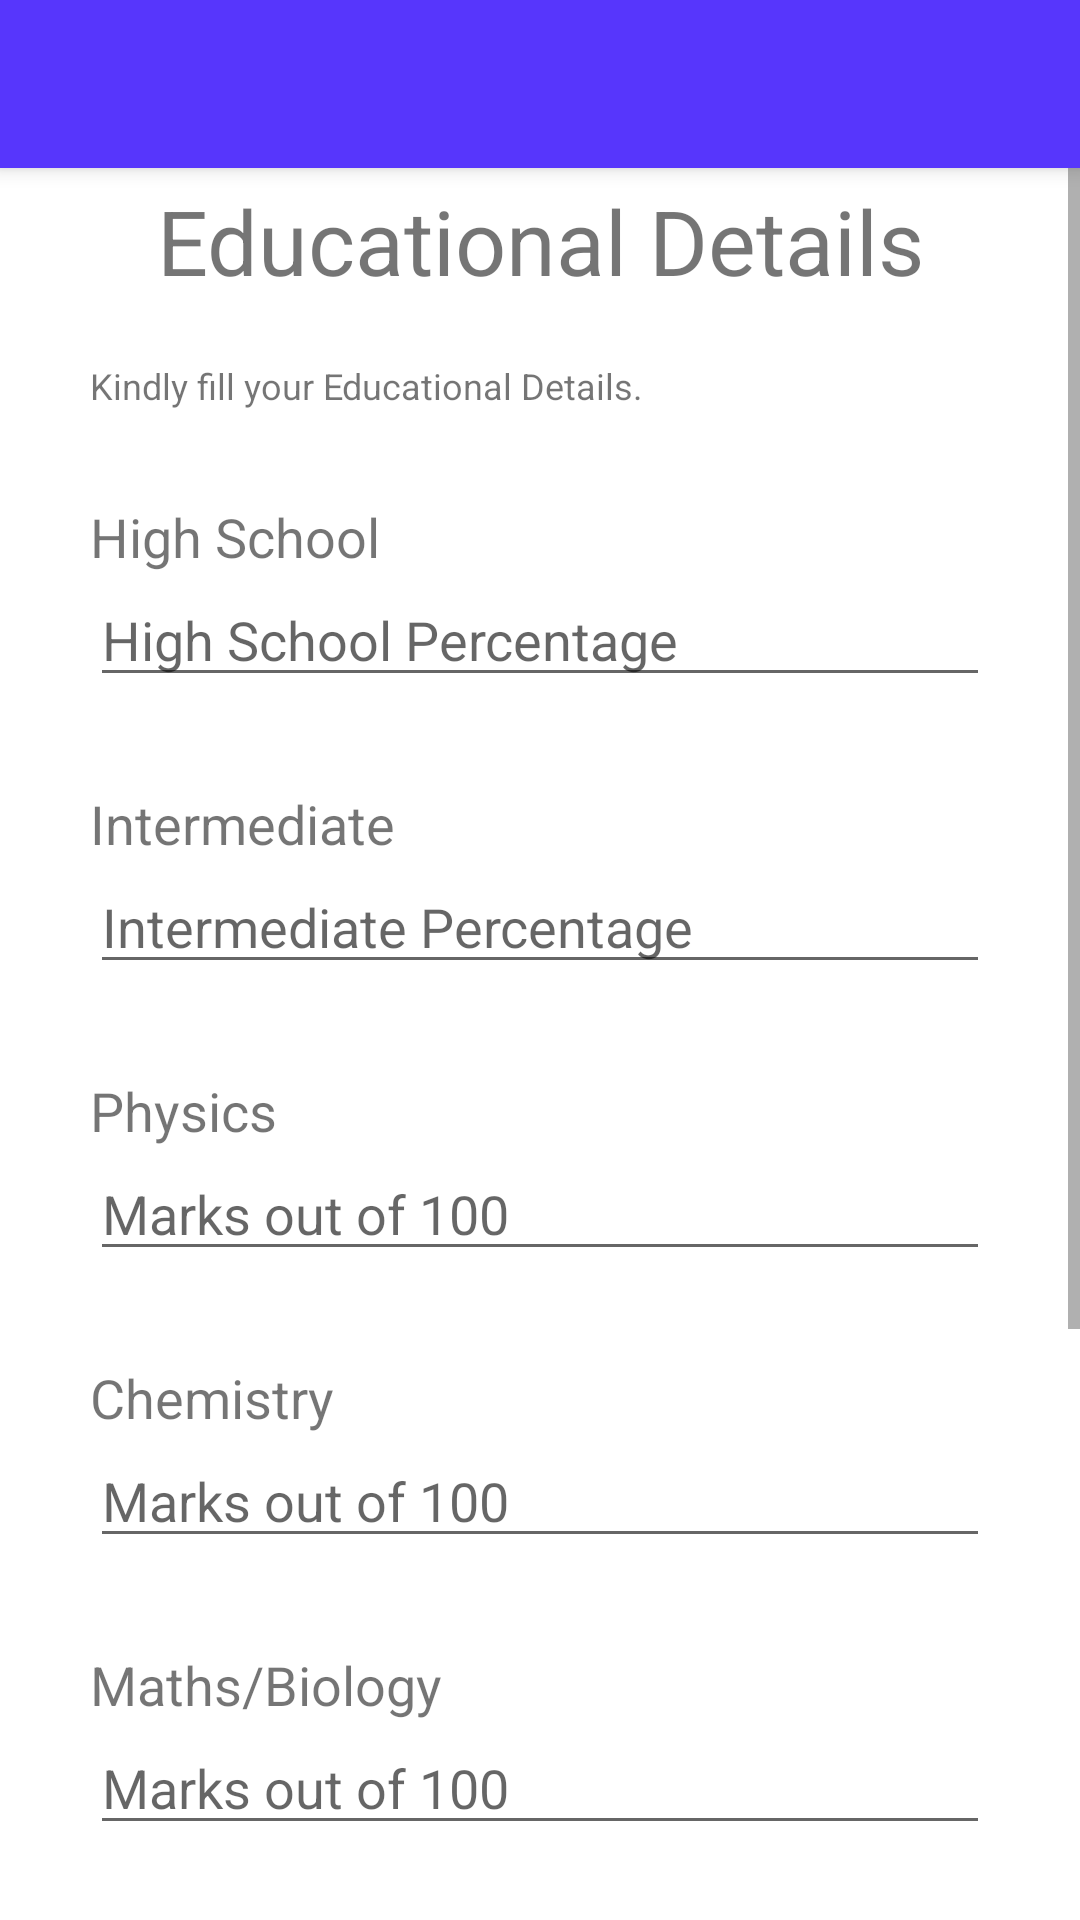

This screen was rendered from an Android layout file. Write that file and the resources it references.
<!-- AndroidManifest.xml: activity theme AppTheme -->
<!-- res/layout/activity_main.xml -->
<?xml version="1.0" encoding="utf-8"?>
<android.support.v4.widget.DrawerLayout
    xmlns:android="http://schemas.android.com/apk/res/android"
    xmlns:app="http://schemas.android.com/apk/res-auto"
    xmlns:tools="http://schemas.android.com/tools"
    android:id="@+id/drawer"
    android:layout_width="match_parent"
    android:layout_height="match_parent"
    android:fitsSystemWindows="true"
    android:background="@color/white">
    <android.support.design.widget.CoordinatorLayout xmlns:android="http://schemas.android.com/apk/res/android"
        xmlns:app="http://schemas.android.com/apk/res-auto"
        xmlns:tools="http://schemas.android.com/tools"
        android:layout_width="match_parent"
        android:layout_height="match_parent"
        tools:context=".MainActivity">

        <android.support.design.widget.AppBarLayout
            android:layout_width="match_parent"
            android:layout_height="wrap_content"
            android:theme="@style/AppTheme.AppBarOverlay">

            <android.support.v7.widget.Toolbar
                android:id="@+id/toolbar"
                android:layout_width="match_parent"
                android:layout_height="?attr/actionBarSize"
                android:background="?attr/colorPrimary"
                app:popupTheme="@style/AppTheme.PopupOverlay" />

        </android.support.design.widget.AppBarLayout>

        <include layout="@layout/content_main" />

    </android.support.design.widget.CoordinatorLayout>
    <android.support.design.widget.NavigationView
        android:id="@+id/nav_view"
        android:layout_width="wrap_content"
        android:layout_height="match_parent"
        android:layout_gravity="start"
        android:fitsSystemWindows="true"
        app:headerLayout="@layout/navheader"
        app:menu="@menu/menu_navigation"
        app:itemTextColor="@color/colorPrimary"
        app:itemIconTint="@color/colorPrimary"

        />
</android.support.v4.widget.DrawerLayout>
<!-- res/layout/content_main.xml (included above) -->
<?xml version="1.0" encoding="utf-8"?>
<ScrollView xmlns:android="http://schemas.android.com/apk/res/android"
    xmlns:app="http://schemas.android.com/apk/res-auto"
    xmlns:tools="http://schemas.android.com/tools"
    android:layout_height="match_parent"
    android:layout_width="match_parent">
    <LinearLayout
        android:layout_width="match_parent"
        android:layout_height="match_parent"
        app:layout_behavior="@string/appbar_scrolling_view_behavior"
        tools:context=".MainActivity"
        tools:showIn="@layout/activity_main"
        android:orientation="vertical"
        android:padding="10dp"
        android:layout_marginBottom="20dp"
        android:layout_marginLeft="20dp"
        android:layout_marginRight="20dp"
        android:layout_marginTop="50dp">


        <TextView
            android:id="@+id/textView"
            android:layout_width="match_parent"
            android:layout_height="wrap_content"
            android:text="Educational Details"
            android:textSize="30sp"
            android:gravity="center"/>

        <TextView
            android:id="@+id/textDetails"
            android:layout_width="match_parent"
            android:layout_height="wrap_content"
            android:text="Kindly fill your Educational Details."
            android:textSize="12sp"
            android:layout_marginTop="20dp"
            android:gravity="left"/>

        <TextView
            android:id="@+id/textView2"
            android:layout_width="match_parent"
            android:layout_height="wrap_content"
            android:text="High School"
            android:textSize="18sp"
            android:layout_marginTop="30dp"/>

        <EditText
            android:id="@+id/hs"
            android:layout_width="match_parent"
            android:layout_height="wrap_content"
            android:ems="5"
            android:inputType="numberDecimal"
            android:text=""
            android:hint="High School Percentage"/>

        <TextView
            android:layout_width="match_parent"
            android:layout_height="wrap_content"
            android:text="Intermediate"
            android:textSize="18sp"
            android:layout_marginTop="30dp"/>

        <EditText
            android:id="@+id/im"
            android:layout_width="match_parent"
            android:layout_height="wrap_content"
            android:ems="5"
            android:inputType="numberDecimal"
            android:text=""
            android:hint="Intermediate Percentage"/>

        <TextView
            android:layout_width="match_parent"
            android:layout_height="wrap_content"
            android:text="Physics"
            android:textSize="18sp"
            android:layout_marginTop="30dp"/>

        <EditText
            android:id="@+id/phy"
            android:layout_width="match_parent"
            android:layout_height="wrap_content"
            android:ems="5"
            android:inputType="numberDecimal"
            android:text=""
            android:hint="Marks out of 100"/>

        <TextView
            android:layout_width="match_parent"
            android:layout_height="wrap_content"
            android:text="Chemistry"
            android:textSize="18sp"
            android:layout_marginTop="30dp"/>

        <EditText
            android:id="@+id/chem"
            android:layout_width="match_parent"
            android:layout_height="wrap_content"
            android:ems="5"
            android:inputType="numberDecimal"
            android:text=""
            android:hint="Marks out of 100"/>

        <TextView
            android:layout_width="match_parent"
            android:layout_height="wrap_content"
            android:text="Maths/Biology"
            android:textSize="18sp"
            android:layout_marginTop="30dp"/>

        <EditText
            android:id="@+id/maths"
            android:layout_width="match_parent"
            android:layout_height="wrap_content"
            android:ems="5"
            android:inputType="numberDecimal"
            android:text=""
            android:hint="Marks out of 100"/>

        <TextView
            android:layout_width="match_parent"
            android:layout_height="wrap_content"
            android:text="Field"
            android:textSize="18sp"
            android:layout_marginTop="30dp"/>

        <EditText
            android:id="@+id/fields"
            android:layout_width="match_parent"
            android:layout_height="wrap_content"
            android:ems="5"
            android:enabled="false"
            android:text=""
            />

        <TextView
            android:layout_width="match_parent"
            android:layout_height="wrap_content"
            android:text="Entrance Marks"
            android:textSize="18sp"
            android:layout_marginTop="30dp"/>

        <EditText
            android:id="@+id/marks"
            android:layout_width="match_parent"
            android:layout_height="wrap_content"
            android:ems="5"
            android:enabled="false"
            android:text=""
            android:hint=""/>

        <Button
            android:id="@+id/calculate"
            android:layout_marginTop="20dp"
            android:layout_width="match_parent"
            android:layout_height="wrap_content"
            android:text="Save"
            android:layout_marginBottom="40dp"/>

    </LinearLayout>
</ScrollView>
<!-- res/layout/navheader.xml (included above) -->
<?xml version="1.0" encoding="utf-8"?>
<LinearLayout xmlns:android="http://schemas.android.com/apk/res/android"
    android:layout_width="match_parent"
    android:layout_height="@dimen/navheader_height"
    android:background="?attr/colorPrimaryDark"
    android:orientation="vertical"
    android:padding="@dimen/md_keylines">

    <de.hdodenhof.circleimageview.CircleImageView
        android:layout_width="70dp"
        android:layout_height="70dp"
        android:src="@drawable/userpic"
        android:layout_marginLeft="16dp"
        android:layout_marginTop="38dp"
        android:id="@+id/circleView"/>
    <LinearLayout
        android:layout_width="match_parent"
        android:layout_height="75dp"
        android:orientation="vertical"
        android:layout_alignParentBottom="true"
        android:layout_alignParentLeft="true"
        android:layout_alignParentStart="true">


        <TextView
            android:id="@+id/shopnm"
            android:layout_width="wrap_content"
            android:layout_height="wrap_content"
            android:textColor="#ffffff"
            android:layout_marginLeft="22dp"
            android:layout_marginTop="5dp"
            android:text="demo"
            android:textSize="14sp"
            android:textStyle="normal" />
    </LinearLayout>

</LinearLayout>
<!-- resources referenced by this layout -->
<resources>
  <color name="colorPrimary">#5736fc</color>
  <color name="white">#ffffff</color>
  <dimen name="md_keylines">16dp</dimen>
  <dimen name="navheader_height">222dp</dimen>
  <!-- drawable userpic: png bitmap (drawable-hdpi, 4205 bytes) -->
  <style name="AppTheme.AppBarOverlay" parent="ThemeOverlay.AppCompat.Dark.ActionBar" />
  <style name="AppTheme.PopupOverlay" parent="ThemeOverlay.AppCompat.Light" />
  <style name="AppTheme" parent="Theme.AppCompat.Light.NoActionBar">
          
          <item name="colorPrimary">@color/colorPrimary</item>
          <item name="colorPrimaryDark">@color/colorPrimaryDark</item>
          <item name="colorAccent">@color/colorAccent</item>
          <item name="android:colorBackground">@color/background_material_light</item>
      </style>
  <color name="colorPrimaryDark">#95523296</color>
  <color name="colorAccent">#000000</color>
  <color name="background_material_light">#fdfdfd</color>
</resources>
